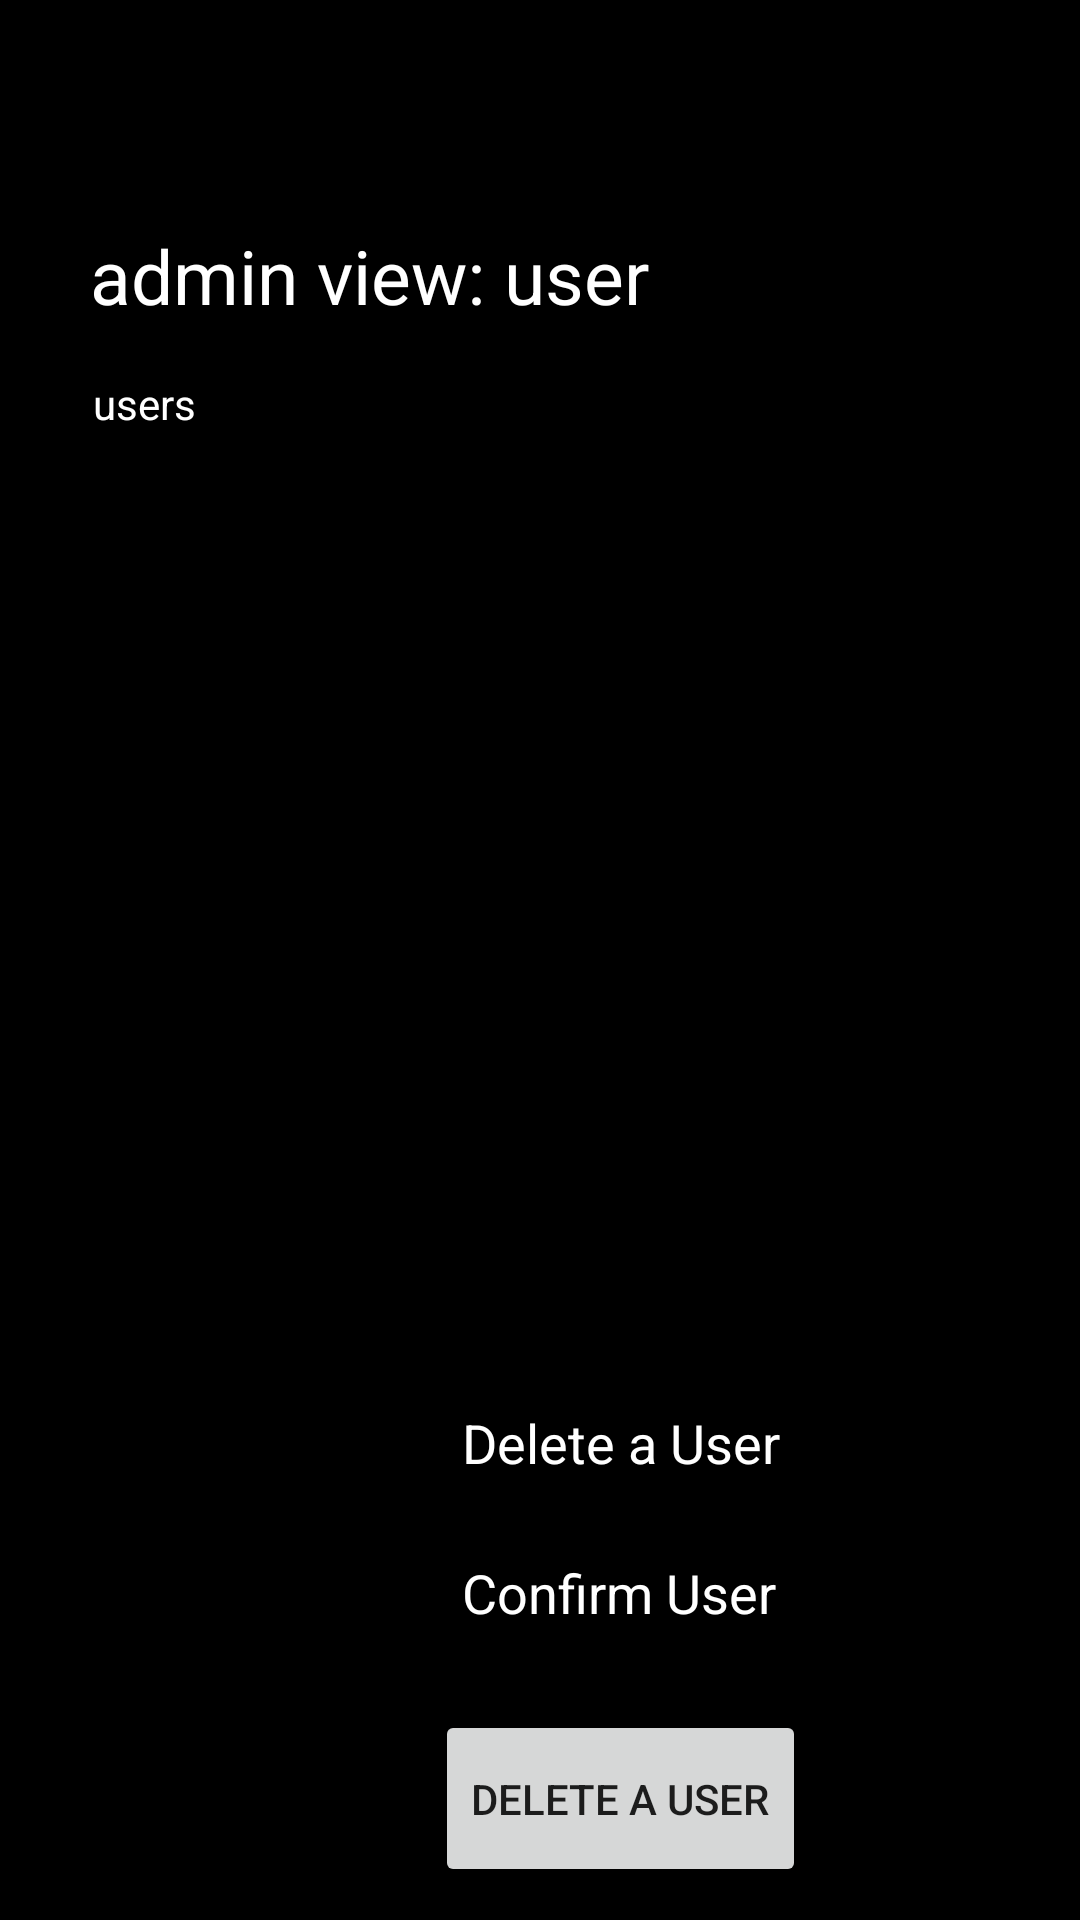

This screen was rendered from an Android layout file. Write that file and the resources it references.
<!-- AndroidManifest.xml: application theme Theme.AppCompat.Light.DarkActionBar -->
<!-- res/layout/fragment_admin.xml -->
<?xml version="1.0" encoding="utf-8"?>
<FrameLayout xmlns:android="http://schemas.android.com/apk/res/android"
    xmlns:tools="http://schemas.android.com/tools"
    android:layout_width="match_parent"
    android:layout_height="match_parent"
    android:background="@color/black"
    tools:context=".AdminFragment">

    <TextView
        android:id="@+id/adminFragment_textViewAdminViewMessage"
        android:layout_width="wrap_content"
        android:layout_height="wrap_content"
        android:layout_marginLeft="30dp"
        android:layout_marginTop="75dp"
        android:text="@string/admin_view_user"
        android:textColor="@color/white"
        android:textSize="25dp" />

    <TextView
        android:id="@+id/adminFragment_textViewUserLogDisplay"
        android:layout_width="345dp"
        android:layout_height="320dp"
        android:layout_marginLeft="31dp"
        android:layout_marginTop="125dp"
        android:scrollbars="vertical"
        android:text="users"
        android:textColor="@color/white" />

    <EditText
        android:id="@+id/adminFragment_editTextDeleteUser"
        android:layout_width="wrap_content"
        android:layout_height="59dp"
        android:layout_marginLeft="150dp"
        android:layout_marginTop="450dp"
        android:hint="Delete a User"
        android:textColor="@color/white"
        android:textColorHint="@color/white"/>

    <EditText
        android:id="@+id/adminFragment_editTextDeleteUserConfirm"
        android:layout_width="wrap_content"
        android:layout_height="59dp"
        android:layout_marginLeft="150dp"
        android:layout_marginTop="500dp"
        android:hint="Confirm User"
        android:textColor="@color/white"
        android:textColorHint="@color/white"/>

    <Button
        android:id="@+id/adminFragment_buttonDeleteUser"
        android:layout_width="wrap_content"
        android:layout_height="59dp"
        android:layout_marginLeft="145dp"
        android:layout_marginTop="570dp"
        android:text="Delete a User" />

</FrameLayout>
<!-- resources referenced by this layout -->
<resources>
  <color name="black">#FF000000</color>
  <color name="white">#FFFFFFFF</color>
  <string name="admin_view_user">admin view: user</string>
</resources>
